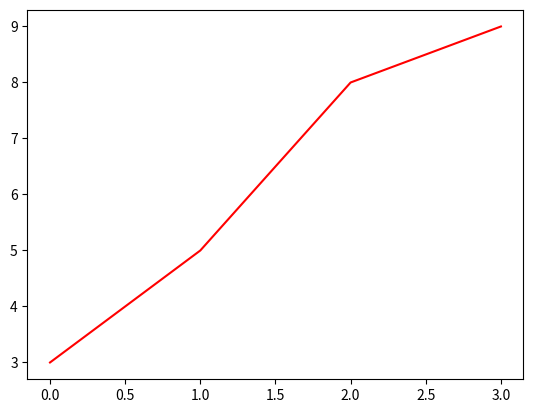

This figure's Python source:
import matplotlib.pyplot as plt
import numpy as np

ypoints=np.array([3,5,8,9])

plt.plot(ypoints,color='r')
plt.show()
